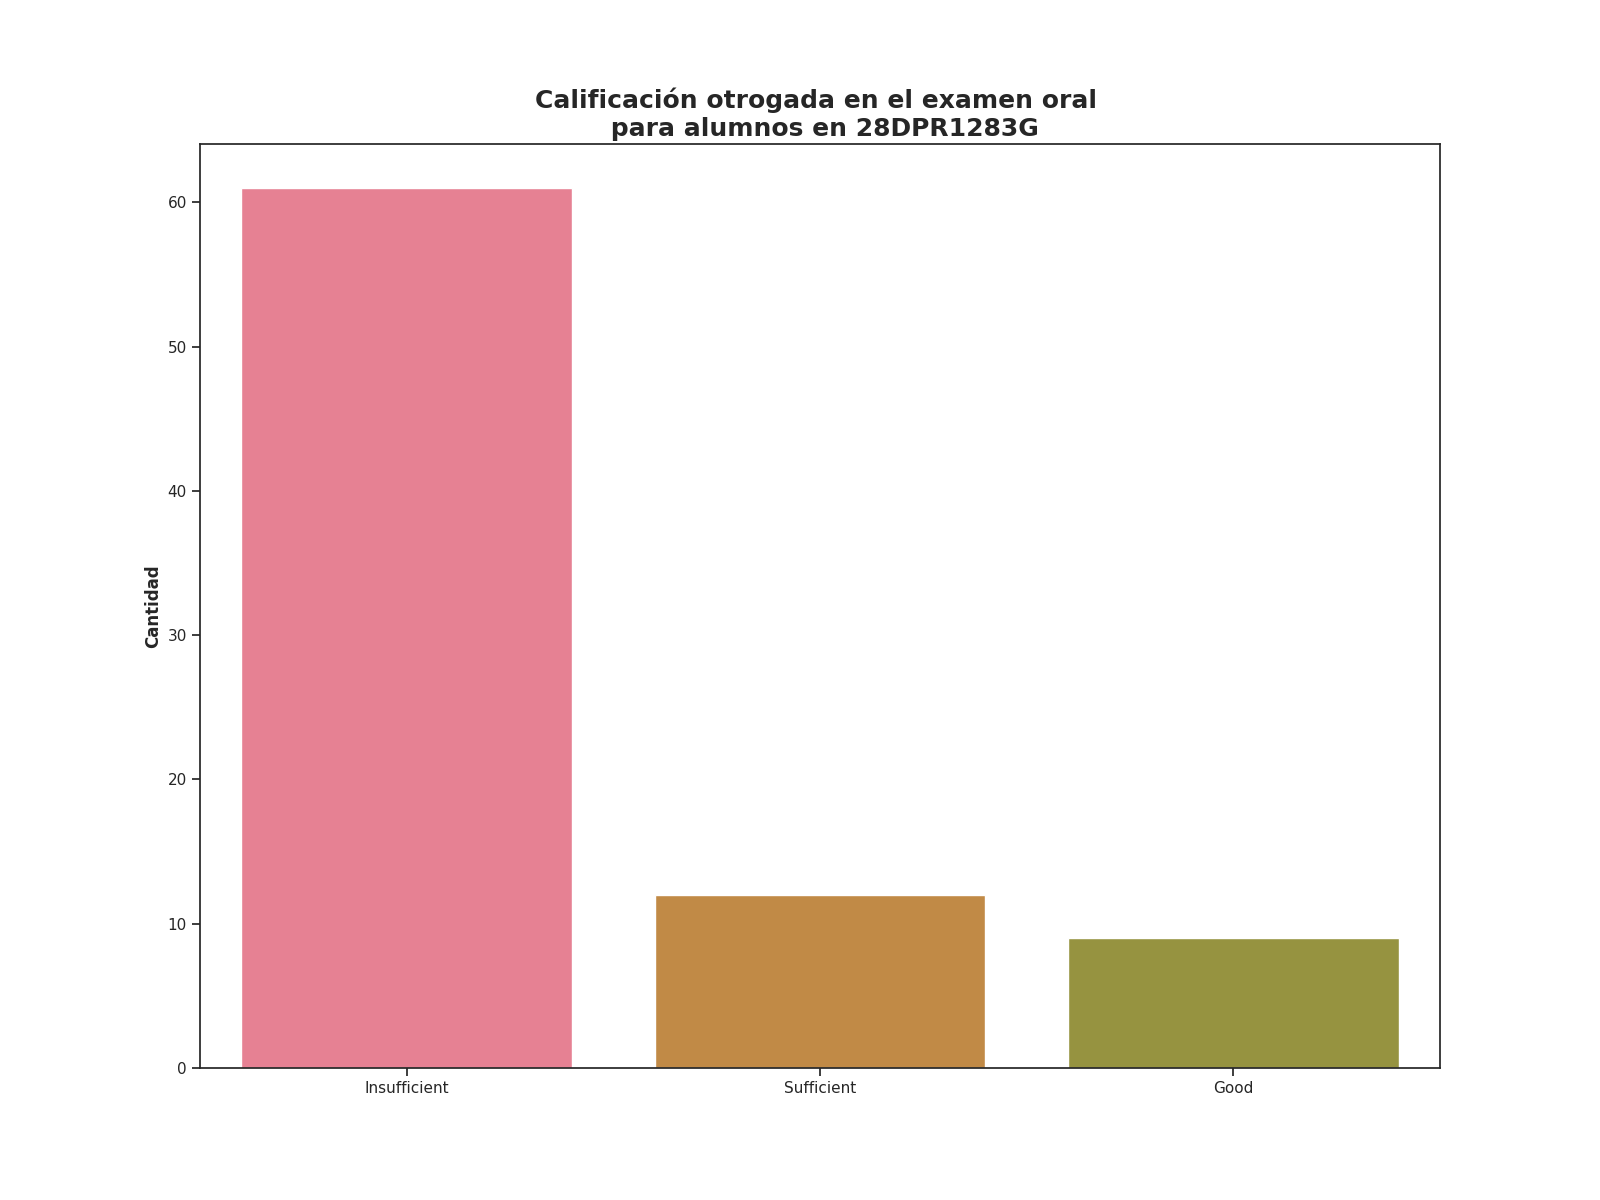

Source data for this figure (header and first rows):
Calificación de examen oral, Alumnos con esta evalución
Insufficient, 61
Sufficient, 12
Good, 9
